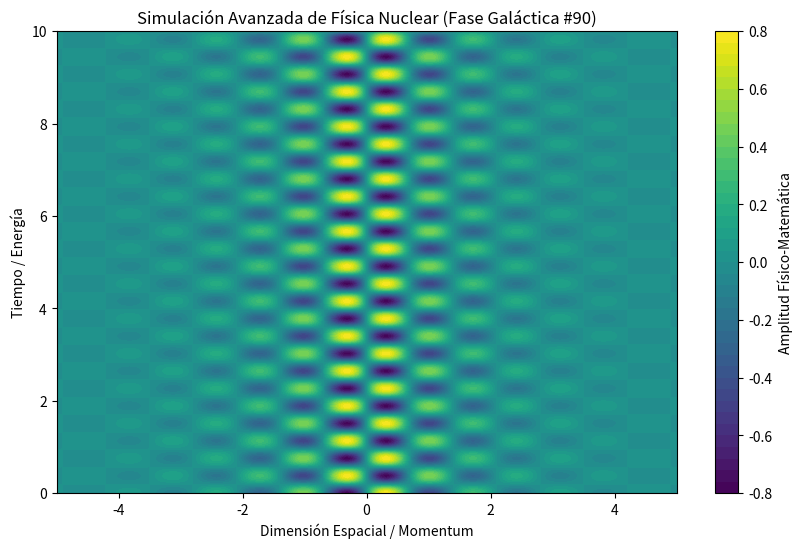

Write Python code to recreate this figure.
%matplotlib inline
# Simulación Galáctica: Física Nuclear - Variante 90
import numpy as np
import matplotlib.pyplot as plt

# Parámetros Físicos Aleatorios
param_1 = 4.479
param_2 = 8.314
param_3 = 0.714

t = np.linspace(0, 10, 500)
x = np.linspace(-5, 5, 500)
X, T = np.meshgrid(x, t)

# Ecuación Base (Avanzada)
Z = np.sin(X * param_1) * np.cos(T * param_2) * np.exp(-np.abs(X) * param_3)

plt.figure(figsize=(10, 6))
plt.contourf(X, T, Z, 50, cmap='viridis')
plt.colorbar(label='Amplitud Físico-Matemática')
plt.title(r'Simulación Avanzada de Física Nuclear (Fase Galáctica #90)')
plt.xlabel('Dimensión Espacial / Momentum')
plt.ylabel('Tiempo / Energía')
plt.show()
